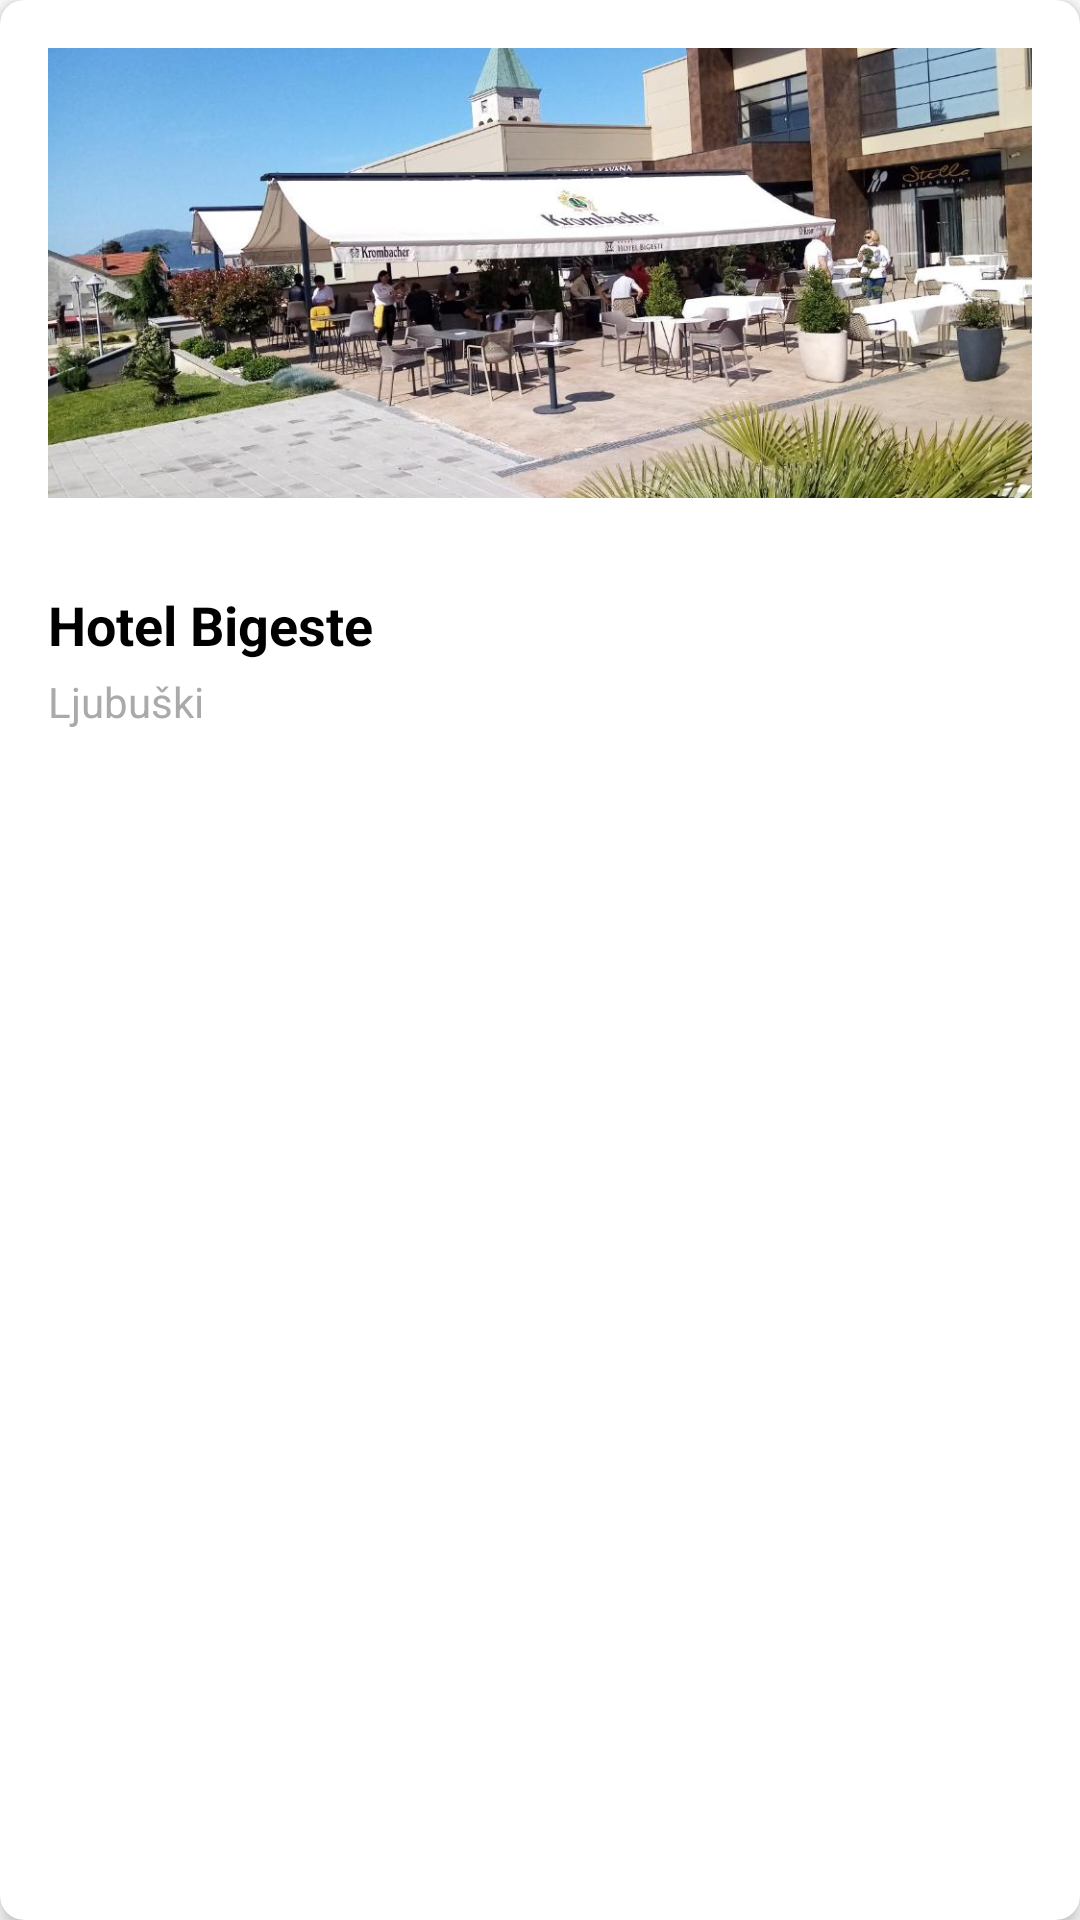

Produce the Android XML layout that renders to this screen, including the resource entries it uses.
<!-- AndroidManifest.xml: application theme Theme.DestiNav -->
<!-- res/layout/destination_item.xml -->
<?xml version="1.0" encoding="utf-8"?>
<androidx.cardview.widget.CardView xmlns:android="http://schemas.android.com/apk/res/android"
    xmlns:app="http://schemas.android.com/apk/res-auto"
    android:layout_width="match_parent"
    android:layout_height="wrap_content"
    android:layout_margin="8dp"
    app:cardCornerRadius="8dp"
    app:cardElevation="4dp">

    <LinearLayout
        android:layout_width="match_parent"
        android:layout_height="wrap_content"
        android:orientation="vertical"
        android:padding="16dp">

        <ImageView
            android:id="@+id/image_view"
            android:layout_width="match_parent"
            android:layout_height="150dp"
            android:src="@mipmap/bigeste"
            android:scaleType="centerCrop" />

        <TextView
            android:id="@+id/text_view_name"
            android:layout_width="match_parent"
            android:layout_height="wrap_content"
            android:layout_marginTop="30dp"
            android:textSize="18sp"
            android:textStyle="bold"
            android:text="Hotel Bigeste"
            android:textColor="@android:color/black" />

        <TextView
            android:id="@+id/text_view_description"
            android:layout_width="match_parent"
            android:layout_height="wrap_content"
            android:layout_marginTop="4dp"
            android:textSize="14sp"
            android:text="Ljubuški"
            android:textColor="@android:color/darker_gray" />

        <LinearLayout
            android:layout_width="match_parent"
            android:layout_height="wrap_content"
            android:orientation="horizontal"
            android:gravity="center_vertical"
            android:padding="4dp">




        </LinearLayout>
    </LinearLayout>
</androidx.cardview.widget.CardView>
<!-- resources referenced by this layout -->
<resources>
  <!-- mipmap bigeste: jpg bitmap (mipmap-hdpi, 139330 bytes) -->
  <style name="Theme.DestiNav" parent="Base.Theme.DestiNav" />
  <style name="Base.Theme.DestiNav" parent="Theme.Material3.Light.NoActionBar">
          <item name="android:statusBarColor">@color/black</item>
          <item name="android:windowBackground">#fff</item>
      </style>
  <color name="black">#FF000000</color>
</resources>
